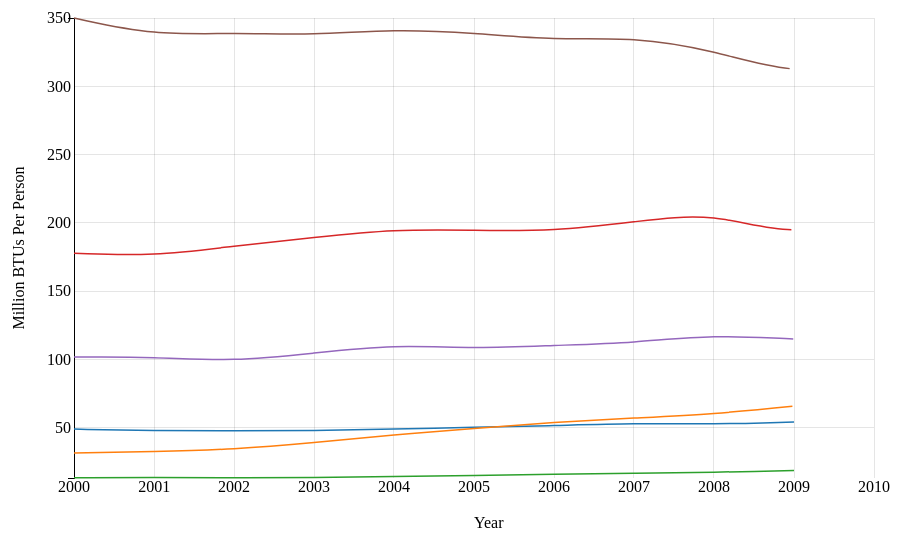
D3 v3 page, settled after 480 driven frames (8 s of simulated time); the page loaded 1 data file(s).


// ── MultiLine.js
/* ----------------------------------------------------------------------------
File: MultiLine.js
Contructs a Multi-Line chart using D3
By Celine Pena 1414950 cnpena@ucsc.edu
-----------------------------------------------------------------------------*/ 

/*MARGIN SETUP*/
//defines the margin object with properties for the four sides
var margin = {top: 20, right: 80, bottom: 70, left: 100},
		//defines width and height as the inner dimensions of the chart area. width and height are total size of the canvas minus the margin space
    width = 980 - margin.left - margin.right,
    height = 550 - margin.top - margin.bottom;


// Define SVG. "g" means group SVG elements together.
// translates the origin to the top-left corner of the chart area.
var svg = d3.select("body").append("svg")
    .attr("width", width + margin.left + margin.right)
    .attr("height", height + margin.top + margin.bottom)
  .append("g")
    .attr("transform", "translate(" + margin.left + "," + margin.top + ")");

/*CREATING X and Y SCALES*/
var x = d3.time.scale() //XScale is a time scale of years
    .range([0, width]); //range is from 0 to width of the chart

var y = d3.scale.linear() //yScale is linear ie continuous
    .range([height, 0]); //range is from height to 0

var color = d3.scale.category10(); //Constructs a new ordinal scale with a range of ten categorical colors

/*CREATING X AND Y AXES*/
var xAxis = d3.svg.axis()
    .scale(x)
    .orient("bottom") // x Axis is on the bottom of the chart
	.innerTickSize(-height); //creates the vertical graph lines- negative height so it will be drawn from the bottom to the top

var yAxis = d3.svg.axis()
    .scale(y)
    .orient("left") // y Axis is on the left of the chart
	.innerTickSize(-width); //creates the horizontal graph lines- negative so they're drawn from the right to left


/*IMPORTING DATA*/
//getting the data from a .csv file (comma separated file)
d3.csv("EPC_2000_2010_new.csv", function(error, data) {
  color.domain(d3.keys(data[0]).filter(function(key) { return key !== "date"; }));

  data.forEach(function(d) {
	var parseDate = d3.time.format("%Y").parse; //time format within the file is "year with century as a decimal number."
    d.date = parseDate(d.date); //parses the date to use as d.date for each key
  });

	// each country has a name and energy value for each year
 var countries = color.domain().map(function(name) {
    return {
      name: name,
      values: data.map(function(d) {
        return {date: d.date, energy: +d[name]};
      })
    };
  });
	
	//draws data line
	var line = d3.svg.line()
    .interpolate("basis") //"basis" generally smooths the line out- doesn't allow for sharp curves anywhere
    .x(function (d) { return x(d.date); })
    .y(function (d) { return y(d.energy); });


/*SETS X and Y DOMAIN*/
  x.domain(d3.extent(data, function(d) { return d.date; })); //Returns the minimum and maximum value in the given array using natural order

  y.domain([ 
    d3.min(countries, function(c) { return d3.min(c.values, function(v) { return v.energy; }); }),
    d3.max(countries, function(c) { return d3.max(c.values, function(v) { return v.energy; }); })
  ]);

/*X axis and the label under the x axis*/
  svg.append("g")
      .attr("class", "x axis")
      .attr("transform", "translate(0," + height + ")")
      .call(xAxis)
	  .append("text")
	  .attr("x", width/2)
	  .attr("y", margin.bottom - 20)
	  .text("Year");

/*y axis and the label on the left of the y axis */
  svg.append("g")
      .attr("class", "y axis")
      .call(yAxis)
	  .append("text")
      .attr("transform", "rotate(-90)")
      .attr("y", margin.left-150)
	  .attr("x", -(height/2))
      .style("text-anchor", "middle")
      .text("Million BTUs Per Person");

  var country = svg.selectAll(".country") 
      .data(countries)
  		.enter().append("g")
      .attr("class", "country");

  var path = country.append("path") //creates path for each country
      .attr("class", "line")
      .attr("d", function(d) { return line(d.values); })
      .style("stroke", function(d) { return color(d.name); });
    
    var totalLength = path.node().getTotalLength();
	
/*ANIMATION (essentially shows the creation of the lines when first built) */
    path 
    .attr("stroke-dasharray", totalLength + " " + totalLength)
    .attr("stroke-dashoffset", totalLength)
      .transition()
        .duration(2000) // 2 second animation
        .ease("basis")
        .attr("stroke-dashoffset", 0)

	/* commented out because I could not get the labels on the far right working correctly */
//    country.append("text")
//      .datum(function(d) { return {name: d.name, value: d.values[d.values.length - 1]}; })
//      .attr("transform", function(d) { return "translate(" + x(d.value.date) + "," + y(d.value.energy) + ")"; })
//	  .attr("x", 3)
//      .attr("dy", ".35em")
//      .text(function(d) { return d.name; });
	
});




### data: EPC_2000_2010_new.csv
date, Brazil, China, India, Russia, South Africa, United States
2000, 48.95, 31.47, 13.25, 177.8, 101.7, 350.2
2001, 47.79, 32.42, 13.52, 175.7, 102, 337.5
2002, 47.73, 34.03, 13.14, 183.2, 98.44, 339.5
2003, 47.79, 38.94, 13.35, 189.4, 104.7, 337.6
2004, 48.94, 44.86, 14.26, 195.5, 110.9, 342.1
2005, 50.26, 49.47, 14.97, 194.6, 107.8, 339.3
2006, 51.52, 53.97, 15.92, 194, 110.3, 333.9
2007, 53.23, 57.12, 16.74, 200.8, 112.1, 336.3
2008, 52.68, 59.98, 17.25, 208.1, 118.3, 326.5
2009, 53.73, 65.73, 18.71, 188.5, 114.4, 308.4
2010, 57.7, 71.97, 19.36, 208.6, 114.1, 316.9